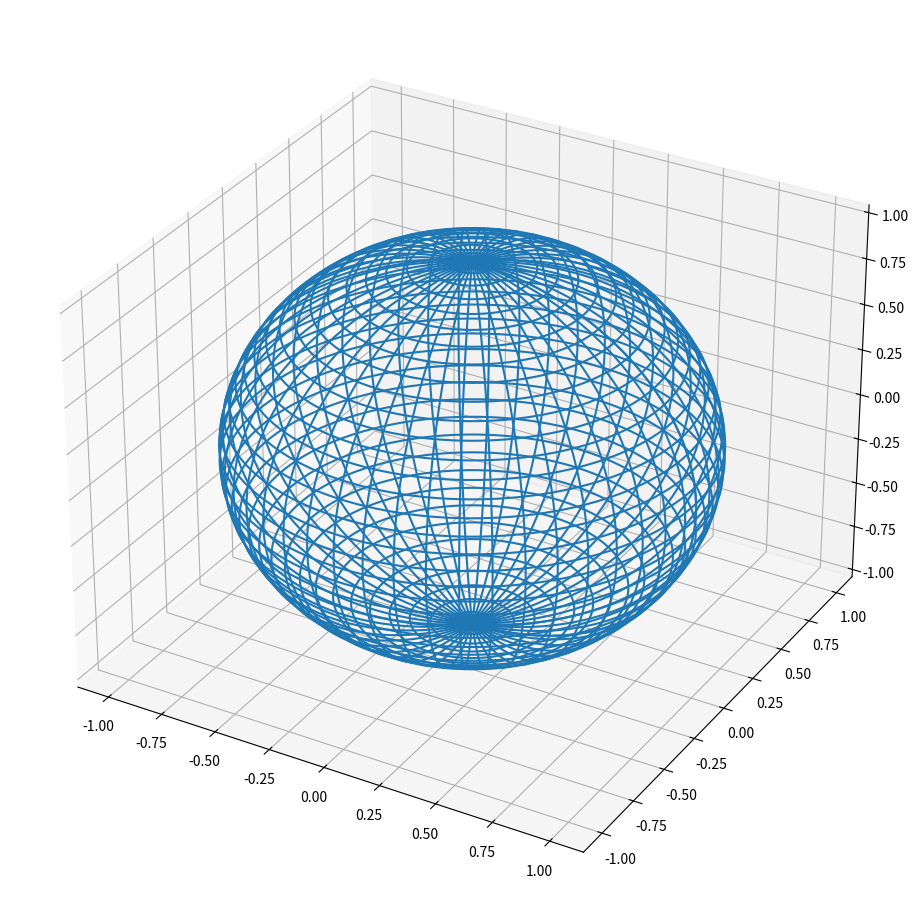

Source code (Python): (Note: this script raises an exception after producing the figure.)
import random

import numpy as np
from matplotlib import pyplot as plt, animation

ro = 10
# thetu vec imam otprije
theta = np.linspace(0, 2 * np.pi, 150)

rotations = np.linspace(0, 2 * np.pi, 150)
phi = np.linspace(0, np.pi, theta.size // 2)
u, v = np.meshgrid(theta, phi)

x2 = np.cos(u) * np.sin(v)
y2 = np.sin(u) * np.sin(v)
z2 = np.cos(v)
##  kreacija figura i osi

fig = plt.figure(figsize=(10, 10))
ax2 = fig.add_axes((0.1, 0.1, 0.9, 0.9), projection="3d")
ax2.plot_wireframe(x2, y2, z2)

##kreacija satelita

r = 1.4
det = 150
speed = 7
incl = 1
print("Orbital pollution simulator v1")
nsat = int(input("Please input number of active satelites; \n"))

incl_rot = np.pi / 6
random_inclinations = np.random.random(nsat) * np.pi / 2
random_deltas = np.random.random(nsat) * 3
random_start = np.random.random(nsat) * np.pi * 2

# random_inclinations = np.asarray([0]*nsat)
# random_deltas = np.asarray([0]*nsat)
# random_start = np.asarray([0]*nsat)


satellite_x = []
satellite_y = []
satellite_z = []
for i in range(nsat):
    s0 = speed + random_deltas[i]
    print(random_start[i])
    z = np.zeros(det) + np.sin(
        np.linspace(0, np.pi * 2 * s0, det)) * \
        np.sin(random_inclinations[i]) * r
    x = r * np.cos(np.linspace(0, 2 * np.pi * s0, det) + random_start[i])
    y = r * np.sin(np.linspace(0, 2 * np.pi * s0, det) + random_start[i])
    satellite_z.append(z)
    satellite_x.append(x)
    satellite_y.append(y)

satellite_x = np.asarray(satellite_x)
satellite_y = np.asarray(satellite_y)
satellite_z = np.asarray(satellite_z)



def refresh(frame):
    rotation = rotations[frame]
    x_r = x2 * np.cos(rotation) - y2 * np.sin(rotation)
    y_r = x2 * np.sin(rotation) + y2 * np.cos(rotation)
    ax2.cla()
    ax2.set_xlim(-1.7, 1.7)
    ax2.set_ylim(-1.7, 1.7)
    ax2.set_zlim(-1.7, 1.7)
    ax2.scatter3D(satellite_x[:, :],
                  satellite_y[:, :],
                  satellite_z[:, :], color="k", s=10)
    ax2.plot_wireframe(x_r, y_r, z2)
    return None


refresh(1)
# ani = animation.FuncAnimation(fig=fig, func=refresh, frames=150, interval=30, )

fig.show()
